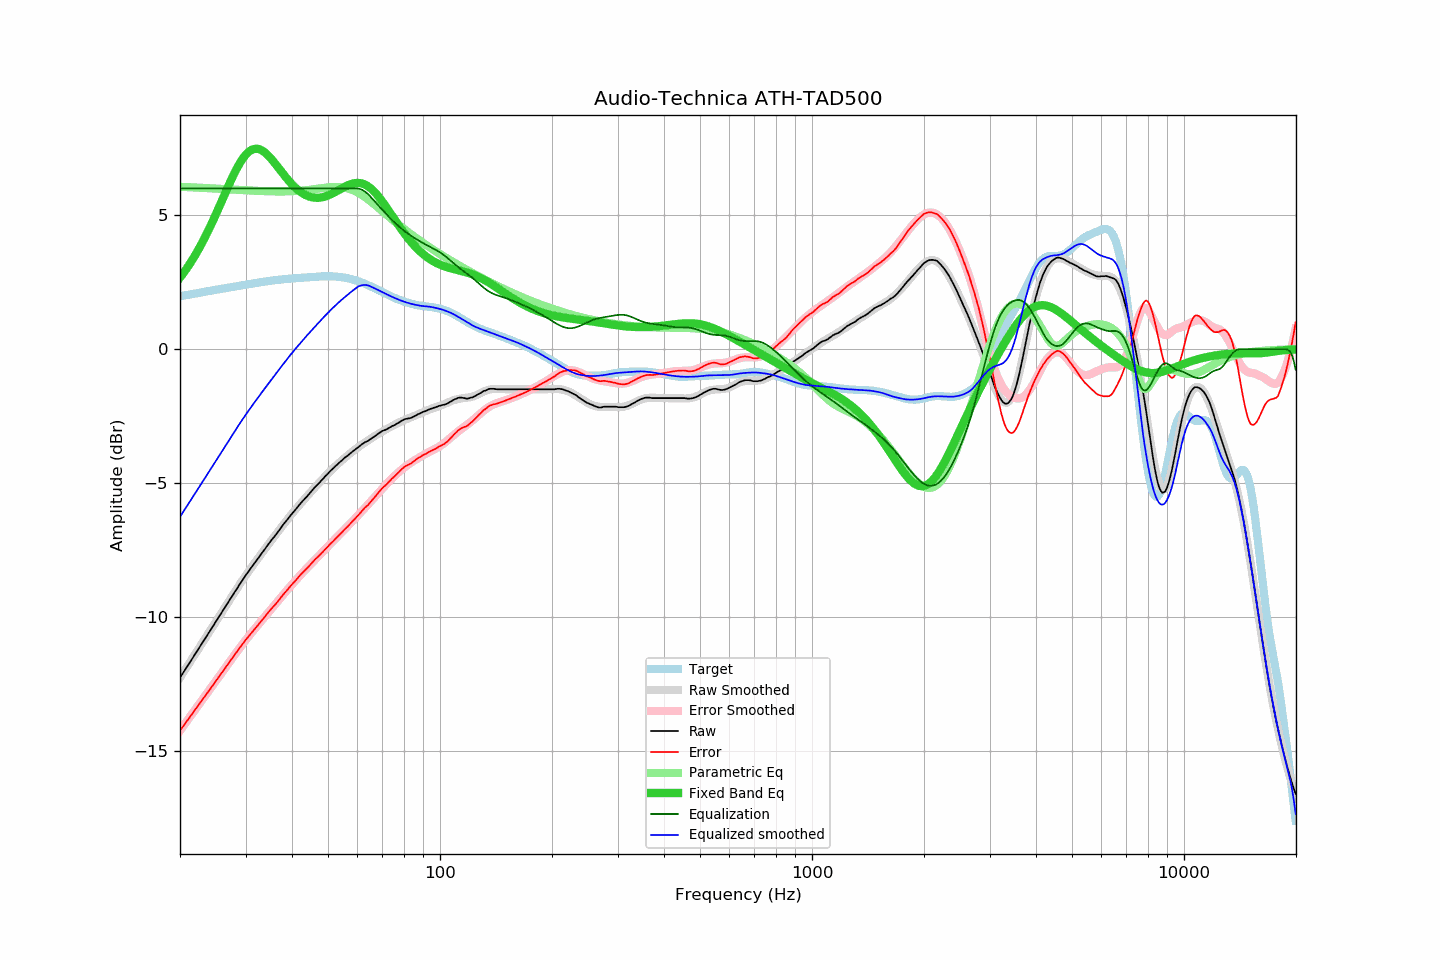

Values plotted in this chart, from the file beside it:
frequency, raw, error, smoothed, error_smoothed, equalization, parametric_eq, equalized_raw, equalized_smoothed, target
20.00, -12.26, -14.23, -12.26, -14.24, 6.00, 2.67, -6.26, -6.26, 1.98
20.20, -12.17, -14.15, -12.17, -14.15, 6.00, 2.75, -6.17, -6.17, 1.99
20.40, -12.08, -14.07, -12.07, -14.07, 6.00, 2.83, -6.08, -6.07, 2.00
20.61, -11.98, -13.99, -11.98, -13.99, 6.00, 2.91, -5.98, -5.98, 2.01
20.81, -11.89, -13.90, -11.89, -13.91, 6.00, 3.00, -5.89, -5.89, 2.02
21.02, -11.80, -13.83, -11.79, -13.82, 6.00, 3.09, -5.80, -5.79, 2.03
21.23, -11.71, -13.75, -11.70, -13.74, 6.00, 3.18, -5.71, -5.70, 2.04
21.44, -11.61, -13.66, -11.61, -13.66, 6.00, 3.27, -5.61, -5.61, 2.05
21.66, -11.52, -13.58, -11.51, -13.57, 6.00, 3.37, -5.52, -5.51, 2.06
21.87, -11.41, -13.49, -11.42, -13.49, 6.00, 3.46, -5.41, -5.42, 2.07
22.09, -11.33, -13.41, -11.33, -13.41, 6.00, 3.57, -5.33, -5.33, 2.08
22.31, -11.23, -13.33, -11.23, -13.33, 6.00, 3.67, -5.23, -5.23, 2.09
22.54, -11.14, -13.24, -11.14, -13.24, 6.00, 3.78, -5.14, -5.14, 2.10
22.76, -11.05, -13.16, -11.05, -13.16, 6.00, 3.89, -5.05, -5.05, 2.11
22.99, -10.95, -13.07, -10.95, -13.08, 6.00, 4.00, -4.95, -4.95, 2.13
23.22, -10.86, -12.99, -10.86, -12.99, 6.00, 4.12, -4.86, -4.86, 2.14
23.45, -10.77, -12.91, -10.76, -12.91, 6.00, 4.23, -4.77, -4.76, 2.15
23.69, -10.67, -12.83, -10.67, -12.83, 6.00, 4.35, -4.67, -4.67, 2.16
23.92, -10.58, -12.75, -10.57, -12.75, 6.00, 4.48, -4.58, -4.57, 2.17
24.16, -10.49, -12.67, -10.48, -12.66, 6.00, 4.60, -4.49, -4.48, 2.18
24.40, -10.38, -12.58, -10.39, -12.58, 6.00, 4.73, -4.38, -4.39, 2.19
24.65, -10.30, -12.50, -10.29, -12.50, 6.00, 4.86, -4.30, -4.29, 2.20
24.89, -10.19, -12.41, -10.20, -12.41, 6.00, 4.99, -4.19, -4.20, 2.21
25.14, -10.10, -12.33, -10.10, -12.33, 6.00, 5.13, -4.10, -4.10, 2.23
25.39, -10.00, -12.24, -10.01, -12.24, 6.00, 5.26, -4.00, -4.01, 2.24
25.65, -9.92, -12.16, -9.91, -12.16, 6.00, 5.40, -3.92, -3.91, 2.25
25.91, -9.82, -12.08, -9.82, -12.08, 6.00, 5.53, -3.82, -3.82, 2.26
26.16, -9.72, -11.99, -9.73, -11.99, 6.00, 5.67, -3.72, -3.73, 2.27
26.43, -9.64, -11.91, -9.63, -11.91, 6.00, 5.81, -3.64, -3.63, 2.28
26.69, -9.54, -11.82, -9.54, -11.82, 6.00, 5.94, -3.54, -3.54, 2.29
26.96, -9.45, -11.75, -9.44, -11.74, 6.00, 6.08, -3.45, -3.44, 2.30
27.23, -9.35, -11.66, -9.35, -11.66, 6.00, 6.21, -3.35, -3.35, 2.31
27.50, -9.26, -11.58, -9.25, -11.57, 6.00, 6.34, -3.26, -3.25, 2.32
27.77, -9.16, -11.49, -9.16, -11.49, 6.00, 6.46, -3.16, -3.16, 2.33
28.05, -9.07, -11.40, -9.07, -11.41, 6.00, 6.59, -3.07, -3.07, 2.34
28.33, -8.98, -11.33, -8.97, -11.32, 6.00, 6.70, -2.98, -2.97, 2.35
28.62, -8.89, -11.25, -8.88, -11.24, 6.00, 6.82, -2.89, -2.88, 2.36
28.90, -8.79, -11.16, -8.79, -11.16, 6.00, 6.92, -2.79, -2.79, 2.37
29.19, -8.70, -11.08, -8.70, -11.08, 6.00, 7.02, -2.70, -2.70, 2.38
29.48, -8.61, -11.00, -8.61, -11.00, 6.00, 7.11, -2.61, -2.61, 2.39
29.78, -8.52, -10.92, -8.52, -10.92, 6.00, 7.19, -2.52, -2.52, 2.40
30.08, -8.43, -10.84, -8.44, -10.85, 6.00, 7.26, -2.43, -2.44, 2.41
30.38, -8.35, -10.77, -8.35, -10.77, 6.00, 7.33, -2.35, -2.35, 2.42
30.68, -8.27, -10.70, -8.26, -10.70, 6.00, 7.38, -2.27, -2.26, 2.43
30.99, -8.18, -10.62, -8.18, -10.62, 6.00, 7.42, -2.18, -2.18, 2.44
31.30, -8.10, -10.55, -8.10, -10.55, 6.00, 7.45, -2.10, -2.10, 2.45
31.61, -8.02, -10.48, -8.01, -10.47, 6.00, 7.47, -2.02, -2.01, 2.46
31.93, -7.94, -10.41, -7.93, -10.40, 6.00, 7.48, -1.94, -1.93, 2.47
32.24, -7.85, -10.34, -7.85, -10.33, 6.00, 7.48, -1.85, -1.85, 2.48
32.57, -7.77, -10.26, -7.77, -10.26, 6.00, 7.47, -1.77, -1.77, 2.49
32.89, -7.69, -10.19, -7.69, -10.18, 6.00, 7.45, -1.69, -1.69, 2.50
33.22, -7.61, -10.12, -7.60, -10.11, 6.00, 7.42, -1.61, -1.60, 2.51
33.55, -7.53, -10.04, -7.52, -10.04, 6.00, 7.38, -1.53, -1.52, 2.52
33.89, -7.45, -9.97, -7.44, -9.97, 6.00, 7.33, -1.45, -1.44, 2.53
34.23, -7.36, -9.89, -7.36, -9.90, 6.00, 7.28, -1.36, -1.36, 2.53
34.57, -7.28, -9.82, -7.28, -9.82, 6.00, 7.22, -1.28, -1.28, 2.54
34.92, -7.20, -9.75, -7.20, -9.75, 6.00, 7.16, -1.20, -1.20, 2.55
35.27, -7.12, -9.68, -7.12, -9.68, 6.00, 7.09, -1.12, -1.12, 2.56
35.62, -7.05, -9.61, -7.04, -9.61, 6.00, 7.02, -1.05, -1.04, 2.57
35.97, -6.98, -9.55, -6.96, -9.54, 6.00, 6.94, -0.98, -0.96, 2.57
... 635 more rows
